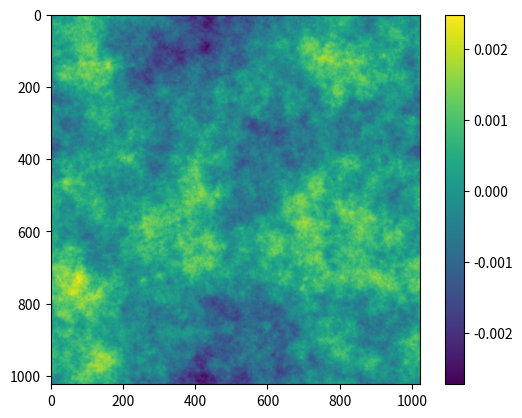

Here is the Python script that generated this plot:
import numpy as np
import matplotlib.pyplot as plt






# Constants. 
grid_size = 1024 # 1024x1024
min_distance = 0.5 # 0.5 Mpc
max_distance = min_distance*grid_size # Mpc


def _gen_shiffted_wavenumbers(k_max, k_min, size):
    """
        Generate an array with wavenumbers for fourier 
        shifted coordinates by lineair spacing between the maximum 
        and mininimum wavenumber.

        In:
            param: k_max -- The maximum wavenumber.
            param: k_min -- The minimum wavenumber.
            param: size -- The size that the array should have.
        Out:
            return: An array with wavenumbers in fourier shifted coordinates such that
                    the first element corresponds with the minimum wavenumber.

        Example(s):
            k_max = 3, k_min = 1, size = 4
            [1, 2, 3,-2]
            
            k_max = 4, k_min = 1, size = 5 
            [1, 2, 3, -3, -2]
                
    """
    ret = np.zeros(size)

    if size % 2 == 0: # even
        # positive part: k_max should be included, linear space therefore size/2 + 1 
        ret[0:int(size/2)+1] = np.linspace(k_min, k_max, int(size/2)+1)
        # negative part: inverse array , multiply with 1 and select elements to repeat
        ret[int(size/2)+1:] = -ret[::-1][int(size/2):-1]
   
    else: # odd
        # positive part: k_max shouldn't be included, linear space therefore size/2 +2 and skip last element
        ret[0:int(size/2)+1] = np.linspace(k_min, k_max, int(size/2)+2)[:-1]
        # negative p artL inverse array, mulitply with 1 and select correct elements
        ret[int(size/2)+1:] = -ret[::-1][int(size/2):-1]
    
    return ret



def _gen_field(size,n):

    field_matrix = np.zeros((size,size),dtype=complex)
    wave_numbers = _gen_shiffted_wavenumbers((2*np.pi/min_distance), (2*np.pi/max_distance), size)

    # Fill the matrix at each position with a random normal value

    for row, k_x in enumerate(wave_numbers):
        for column, k_y in enumerate(wave_numbers):
            
            if row == 0 and column == 0:
                continue # zero variance

            k = np.sqrt(k_x**2 + k_y**2)
            sigma = np.sqrt(_power(k,n))
            field_matrix[row, column] = complex(np.random.normal(0,sigma), np.random.normal(0,sigma))
        
    # Make sure that the matrix obese the given symmety: H(k_x,k_y) = conj(H(-k_x, -k_y)).
    # The cel with wavenumbers k-x and k_y should be the conjjugate of the cel with wavenumbers -k_x, -k_y
    # Let z_{ij} denote a complex number in row i and column j of the matrix.
    # Then the required symmetry can be obtained by performing the following operation:
    #
    # (1) Adjusting the first row to be: [z_(0,0), z_(0,1), z_(0,2), conj(z_(0,2)), conj(z_(0,1)]
    # (2) Ajust the first column to be: [z_(0,0), z_(1,0),z_(2,0), conj(z_(2,0), conj(z_(1,0))]
    # (3) Adjusting the inner matrix, this comes down of making z_{1+a, 1+b} = conj(z_{N-a, N-b}) where a is from 0 to N-1 and b from 1 to N
    # (4) For the symmetric case not all elements in the previous steps have pairs, in this case put the comple part to zero.
    #     The values without pair are in column N/2 for all rows and in row N/2 for all columns. This corresponds with the Nequist wavelengts

    for row in range(1, int(size/2) +1):
        
        # First row and first column, points (1) and (2)

        # correct first column, point (2)
        field_matrix[row,0] = complex(field_matrix[size-row,0].real, -field_matrix[size-row,0].imag)
        # current first row, point (1)
        field_matrix[0, row] = complex(field_matrix[0, size-row].real,- field_matrix[0,size- row].imag)

        # inner matrix (point 3)
        for column in range(1, size):

            # point (3)
            field_matrix[row, column] = complex(field_matrix[size-row, size-column].real, -field_matrix[size-row, size-column].imag)
            
    # point 4
    if size % 2 == 0:
        for i in range(0,size):
            field_matrix[int(size/2),i] = field_matrix[int(size/2),i].real + 0J
            field_matrix[i,int(size/2)] = field_matrix[i,int(size/2)].real + 0J

    return field_matrix            


def _power(k,n):
    return k**n

np.random.seed(542)
field = _gen_field(grid_size,-3)
#print(field)
#print(np.fft.ifft2(field))
#print(np.mean(field))
print(np.fft.ifft2(field))


plt.imshow(np.fft.ifft2(field).real)
plt.colorbar()
plt.show()